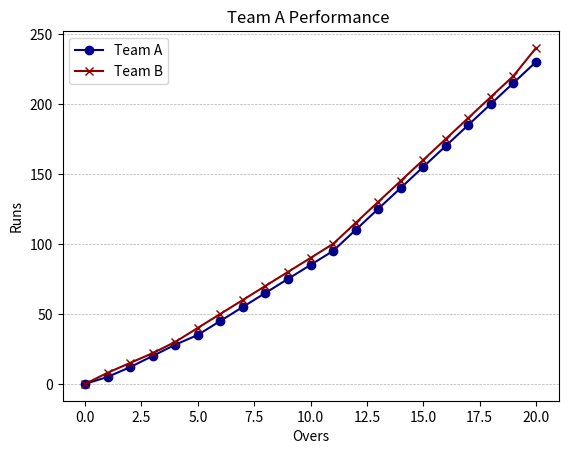

Generate this figure with matplotlib:
import matplotlib.pyplot as plt
import numpy as np
import pandas as pd

# numpy - numerical python - library for numerical calculations

# xval = np.array([0,6,12])
# yval = np.array([0,25, 75])

# plt.plot(xval, yval, color='darkgreen', marker='o', linestyle='dotted')
# plt.xlabel('Overs')
# plt.ylabel('Runs')
# plt.title('Team A Performance ')
# plt.grid(axis='y', linestyle='--', linewidth=0.5)
# plt.legend()
# plt.show()


overs = np.array([0,1,2,3,4,5,6,7,8,9,10,11,12,13,14,15,16,17,18,19,20 ])
teamA_runs = np.array([0,5,12,20,28,35,45,55,65,75,85,95,110,125,140,155,170,185,200,215,230])
teamB_runs = np.array([0,8,15,22,30,40,50,60,70,80,90,100,115,130,145,160,175,190,205,220,240])

plt.plot(overs, teamA_runs, marker='o', label='Team A', color='darkblue')
plt.plot(overs, teamB_runs, marker='x', label='Team B', color='darkred')
plt.xlabel('Overs')
plt.ylabel('Runs')
plt.title('Team A Performance ')
plt.grid(axis='y', linestyle='--', linewidth=0.5)
plt.legend()
plt.show()
